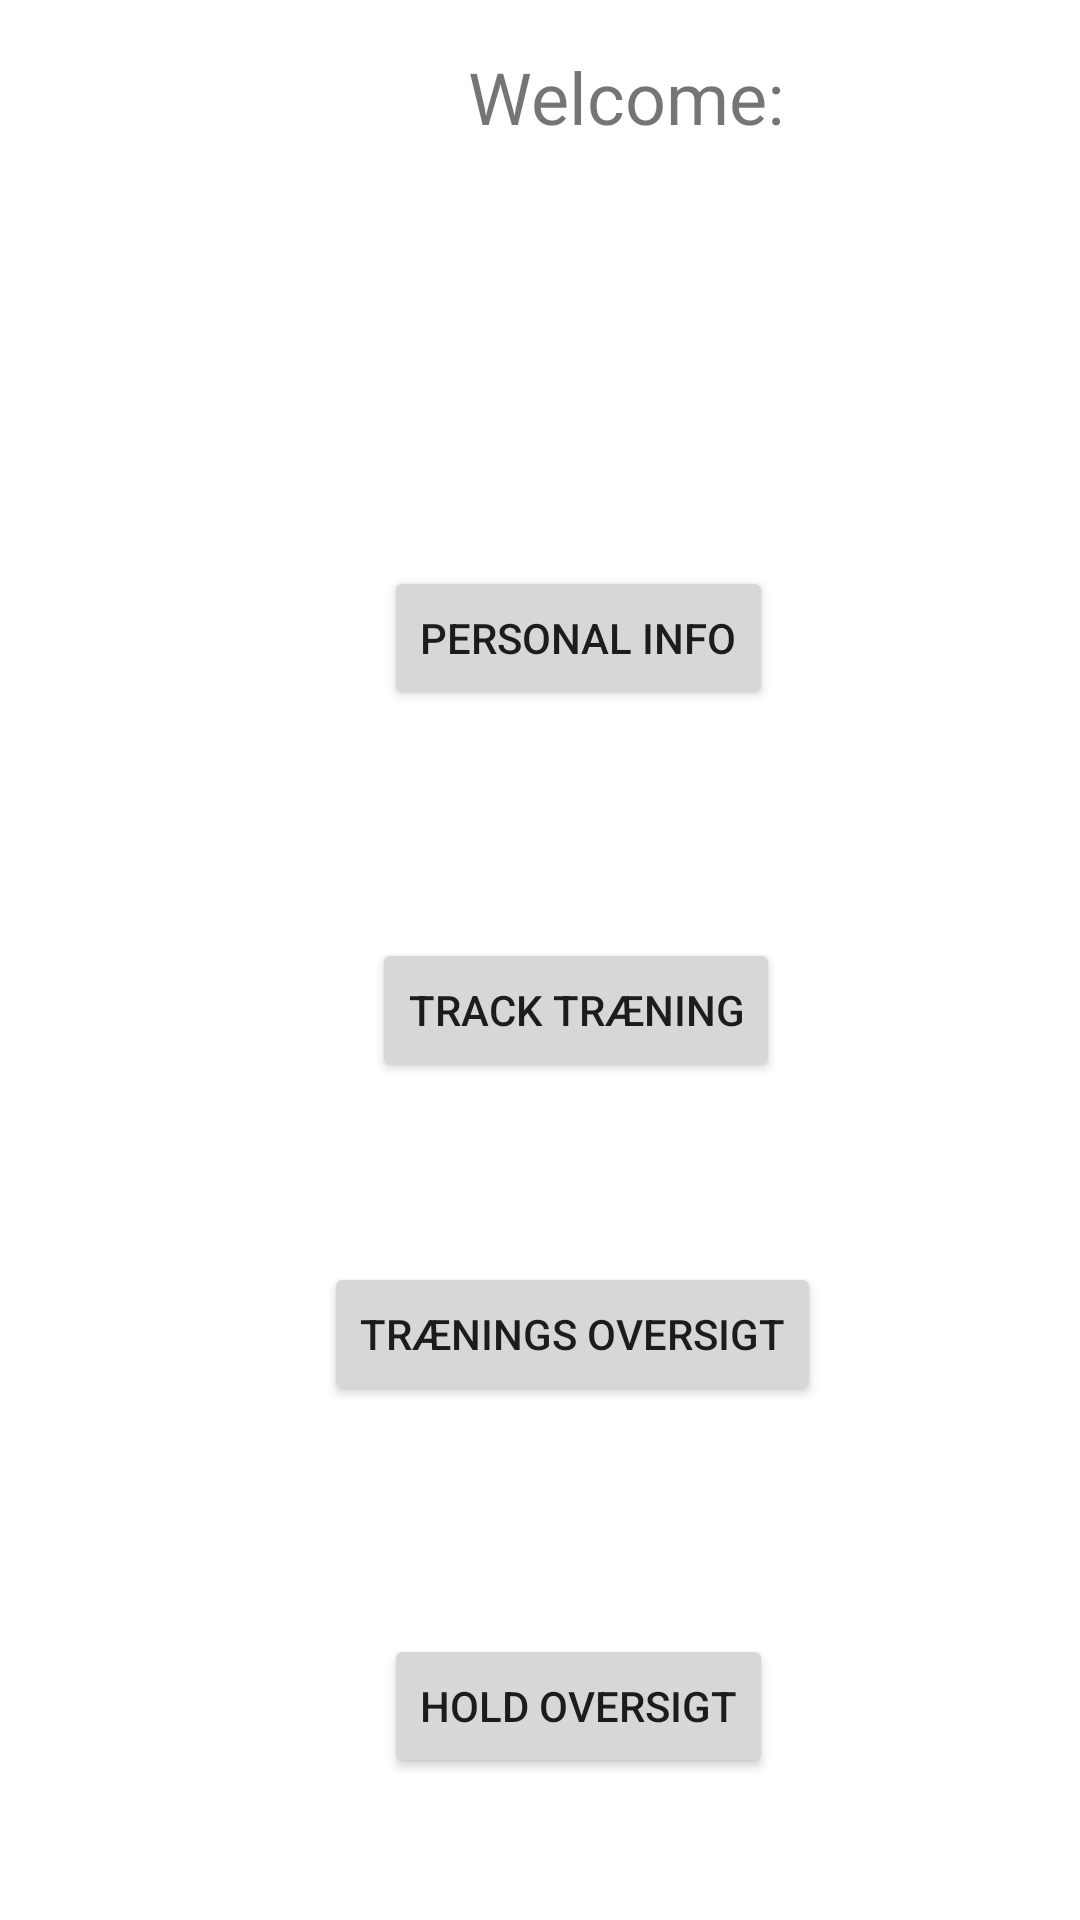

Produce the Android XML layout that renders to this screen, including the resource entries it uses.
<!-- AndroidManifest.xml: application theme Theme.FitnessZerotoHero -->
<!-- res/layout/activity_personal_main.xml -->
<?xml version="1.0" encoding="utf-8"?>
<androidx.constraintlayout.widget.ConstraintLayout xmlns:android="http://schemas.android.com/apk/res/android"
    xmlns:app="http://schemas.android.com/apk/res-auto"
    xmlns:tools="http://schemas.android.com/tools"
    android:id="@+id/personaBackground"
    android:layout_width="match_parent"
    android:layout_height="match_parent"
    android:background="@drawable/istockphoto_1213615970_612x612"
    tools:context=".PersonalMain">

    <Button
        android:id="@+id/button6"
        android:layout_width="wrap_content"
        android:layout_height="wrap_content"
        android:layout_marginStart="128dp"
        android:layout_marginTop="104dp"
        android:onClick="gotoPersonalInfo"
        android:text="Personal Info"
        app:layout_constraintStart_toStartOf="parent"
        app:layout_constraintTop_toBottomOf="@+id/kDName" />

    <Button
        android:id="@+id/button7"
        android:layout_width="wrap_content"
        android:layout_height="wrap_content"
        android:layout_marginStart="124dp"
        android:layout_marginTop="76dp"
        android:onClick="gotoTrackTraining"
        android:text="Track Træning"
        app:layout_constraintStart_toStartOf="parent"
        app:layout_constraintTop_toBottomOf="@+id/button6" />

    <Button
        android:id="@+id/button9"
        android:layout_width="wrap_content"
        android:layout_height="wrap_content"
        android:layout_marginStart="128dp"
        android:layout_marginTop="76dp"
        android:onClick="gotoHold"
        android:text="Hold Oversigt"
        app:layout_constraintStart_toStartOf="parent"
        app:layout_constraintTop_toBottomOf="@+id/button8" />

    <Button
        android:id="@+id/button8"
        android:layout_width="wrap_content"
        android:layout_height="wrap_content"
        android:layout_marginStart="108dp"
        android:layout_marginTop="60dp"
        android:onClick="gotoTrainingOverview"
        android:text="Trænings Oversigt"
        app:layout_constraintStart_toStartOf="parent"
        app:layout_constraintTop_toBottomOf="@+id/button7" />

    <TextView
        android:id="@+id/textView11"
        android:layout_width="wrap_content"
        android:layout_height="wrap_content"
        android:layout_marginStart="156dp"
        android:layout_marginTop="16dp"
        android:text="Welcome:"
        android:textSize="24sp"
        app:layout_constraintStart_toStartOf="parent"
        app:layout_constraintTop_toTopOf="parent" />

    <TextView
        android:id="@+id/kDName"
        android:layout_width="wrap_content"
        android:layout_height="wrap_content"
        android:layout_marginStart="156dp"
        android:layout_marginTop="4dp"
        android:textSize="24sp"
        app:layout_constraintStart_toStartOf="parent"
        app:layout_constraintTop_toBottomOf="@+id/textView11" />

</androidx.constraintlayout.widget.ConstraintLayout>
<!-- resources referenced by this layout -->
<resources>
  <style name="Theme.FitnessZerotoHero" parent="Theme.MaterialComponents.DayNight.DarkActionBar">
          
          <item name="colorPrimary">@color/purple_500</item>
          <item name="colorPrimaryVariant">@color/purple_700</item>
          <item name="colorOnPrimary">@color/white</item>
          
          <item name="colorSecondary">@color/teal_200</item>
          <item name="colorSecondaryVariant">@color/teal_700</item>
          <item name="colorOnSecondary">@color/black</item>
          
          <item name="android:statusBarColor">?attr/colorPrimaryVariant</item>
          
      </style>
  <!-- not gathered from this repository: default colours our renderer supplied (Android Studio template values) -->
  <color name="purple_500">#FF6200EE</color>
  <color name="purple_700">#FF3700B3</color>
  <color name="teal_200">#FF03DAC5</color>
  <color name="teal_700">#FF018786</color>
  <color name="black">#FF000000</color>
  <color name="white">#FFFFFFFF</color>
</resources>
